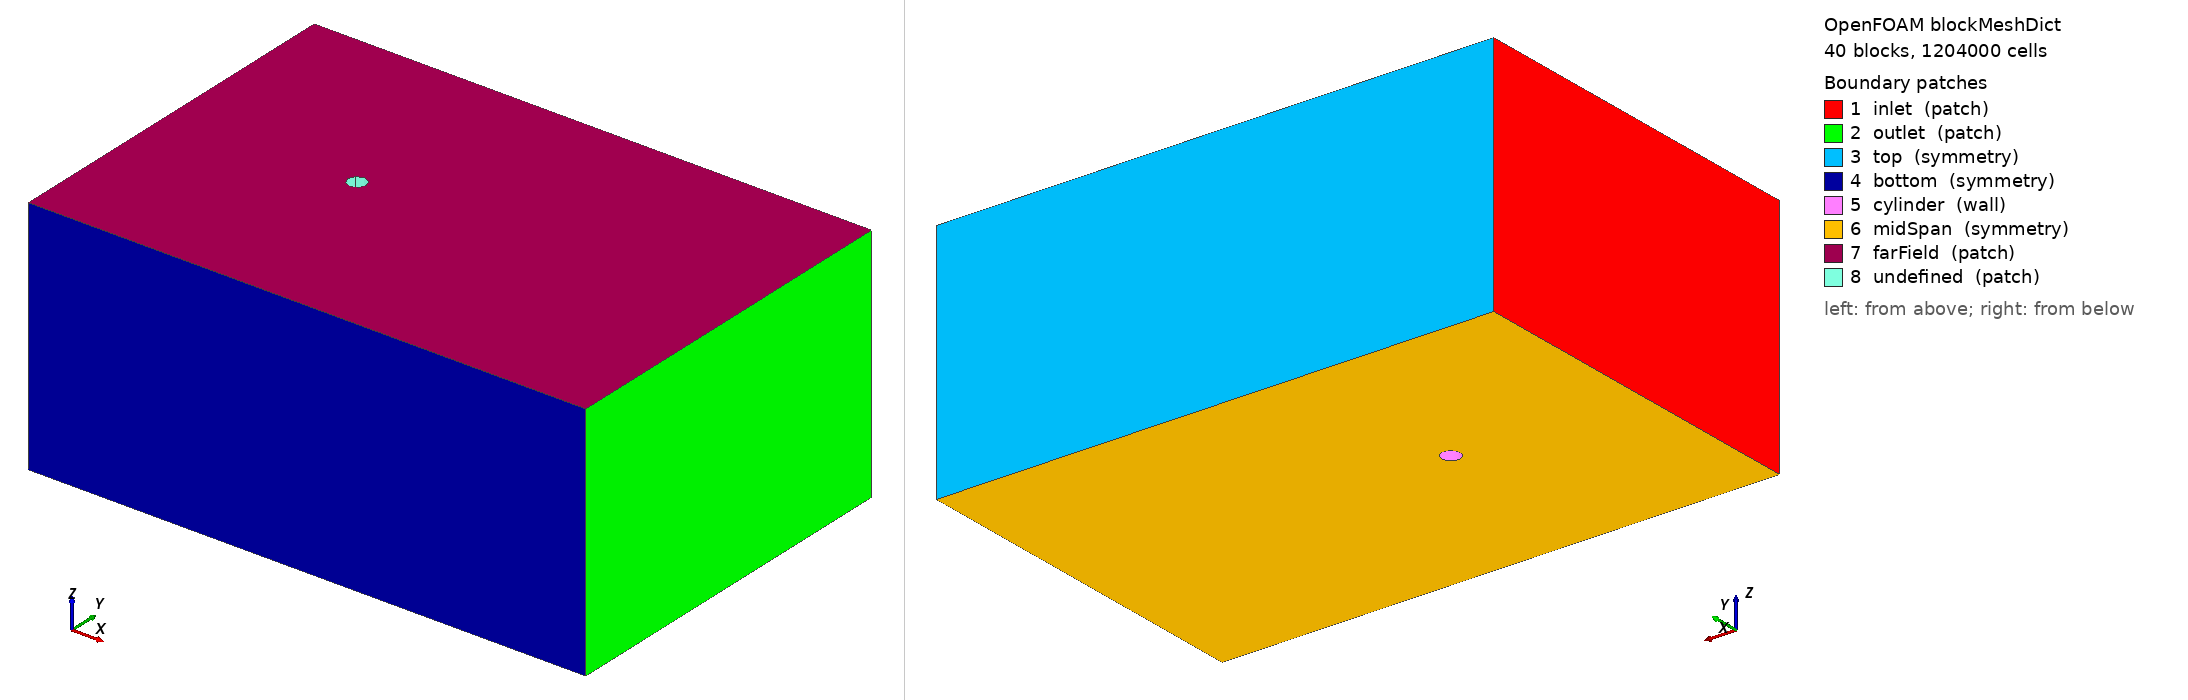

OpenFOAM case: the mesh blockMesh builds from blockMeshDict, 40 block(s), 1204000 cells. Boundary patches (legend numbers): 1 inlet (patch), 2 outlet (patch), 3 top (symmetry), 4 bottom (symmetry), 5 cylinder (wall), 6 midSpan (symmetry), 7 farField (patch), 8 undefined (patch). Left view from above one corner, right view from below the opposite corner. Boundary conditions: 5 field file(s) under 0/; 8 of 8 drawn patches have an entry in a shipped field file.

=== system/blockMeshDict ===
FoamFile
{
    version     2.0;
    format      ascii;
    class       dictionary;
    object      blockMeshDict;
}
// * * * * * * * * * * * * * * * * * * * * * * * * * * * * * * * * * * * * * //

scale 1;

vertices
(
    (2.000000 0.000000 0.000000)  // 0 E0z0
    (0.000000 2.000000 0.000000)  // 1 N0z0
    (-2.000000 0.000000 0.000000)  // 2 W0z0
    (0.000000 -2.000000 0.000000)  // 3 S0z0
    (5.000000 0.000000 0.000000)  // 4 E1z0
    (0.000000 5.000000 0.000000)  // 5 N1z0
    (-5.000000 0.000000 0.000000)  // 6 W1z0
    (0.000000 -5.000000 0.000000)  // 7 S1z0
    (80.000000 0.000000 0.000000)  // 8 E2z0
    (0.000000 40.000000 0.000000)  // 9 N2z0
    (-40.000000 0.000000 0.000000)  // 10 W2z0
    (0.000000 -40.000000 0.000000)  // 11 S2z0
    (-40.000000 -40.000000 0.000000)  // 12 SWz0
    (80.000000 -40.000000 0.000000)  // 13 SEz0
    (80.000000 40.000000 0.000000)  // 14 NEz0
    (-40.000000 40.000000 0.000000)  // 15 NWz0
    (1.414214 1.414214 0.000000)  // 16 NE0z0
    (-1.414214 1.414214 0.000000)  // 17 NW0z0
    (-1.414214 -1.414214 0.000000)  // 18 SW0z0
    (1.414214 -1.414214 0.000000)  // 19 SE0z0
    (3.535534 3.535534 0.000000)  // 20 NE1z0
    (-3.535534 3.535534 0.000000)  // 21 NW1z0
    (-3.535534 -3.535534 0.000000)  // 22 SW1z0
    (3.535534 -3.535534 0.000000)  // 23 SE1z0
    (40.000000 40.000000 0.000000)  // 24 N2Ez0
    (-20.000000 40.000000 0.000000)  // 25 N2Wz0
    (80.000000 20.000000 0.000000)  // 26 E2Nz0
    (80.000000 -20.000000 0.000000)  // 27 E2Sz0
    (40.000000 -40.000000 0.000000)  // 28 S2Ez0
    (-20.000000 -40.000000 0.000000)  // 29 S2Wz0
    (-40.000000 20.000000 0.000000)  // 30 W2Nz0
    (-40.000000 -20.000000 0.000000)  // 31 W2Sz0
    (2.000000 0.000000 32.000000)  // 32 Ez32
    (0.000000 2.000000 32.000000)  // 33 Nz32
    (-2.000000 0.000000 32.000000)  // 34 Wz32
    (0.000000 -2.000000 32.000000)  // 35 Sz32
    (5.000000 0.000000 32.000000)  // 36 E1z32
    (0.000000 5.000000 32.000000)  // 37 N1z32
    (-5.000000 0.000000 32.000000)  // 38 W1z32
    (0.000000 -5.000000 32.000000)  // 39 S1z32
    (80.000000 0.000000 32.000000)  // 40 E2z32
    (0.000000 40.000000 32.000000)  // 41 N2z32
    (-40.000000 0.000000 32.000000)  // 42 W2z32
    (0.000000 -40.000000 32.000000)  // 43 S2z32
    (-40.000000 -40.000000 32.000000)  // 44 SWz32
    (80.000000 -40.000000 32.000000)  // 45 SEz32
    (80.000000 40.000000 32.000000)  // 46 NEz32
    (-40.000000 40.000000 32.000000)  // 47 NWz32
    (1.414214 1.414214 32.000000)  // 48 NEz32
    (-1.414214 1.414214 32.000000)  // 49 NWz32
    (-1.414214 -1.414214 32.000000)  // 50 SWz32
    (1.414214 -1.414214 32.000000)  // 51 SEz32
    (3.535534 3.535534 32.000000)  // 52 NE1z32
    (-3.535534 3.535534 32.000000)  // 53 NW1z32
    (-3.535534 -3.535534 32.000000)  // 54 SW1z32
    (3.535534 -3.535534 32.000000)  // 55 SE1z32
    (40.000000 40.000000 32.000000)  // 56 N2Ez32
    (-20.000000 40.000000 32.000000)  // 57 N2Wz32
    (80.000000 20.000000 32.000000)  // 58 E2Nz32
    (80.000000 -20.000000 32.000000)  // 59 E2Sz32
    (40.000000 -40.000000 32.000000)  // 60 S2Ez32
    (-20.000000 -40.000000 32.000000)  // 61 S2Wz32
    (-40.000000 20.000000 32.000000)  // 62 W2Nz32
    (-40.000000 -20.000000 32.000000)  // 63 W2Sz32
    (2.000000 0.000000 52.000000)  // 64 Ez52
    (0.000000 2.000000 52.000000)  // 65 Nz52
    (-2.000000 0.000000 52.000000)  // 66 Wz52
    (0.000000 -2.000000 52.000000)  // 67 Sz52
    (5.000000 0.000000 52.000000)  // 68 E1z52
    (0.000000 5.000000 52.000000)  // 69 N1z52
    (-5.000000 0.000000 52.000000)  // 70 W1z52
    (0.000000 -5.000000 52.000000)  // 71 S1z52
    (80.000000 0.000000 52.000000)  // 72 E2z52
    (0.000000 40.000000 52.000000)  // 73 N2z52
    (-40.000000 0.000000 52.000000)  // 74 W2z52
    (0.000000 -40.000000 52.000000)  // 75 S2z52
    (-40.000000 -40.000000 52.000000)  // 76 SWz52
    (80.000000 -40.000000 52.000000)  // 77 SEz52
    (80.000000 40.000000 52.000000)  // 78 NEz52
    (-40.000000 40.000000 52.000000)  // 79 NWz52
    (1.414214 1.414214 52.000000)  // 80 NEz52
    (-1.414214 1.414214 52.000000)  // 81 NWz52
    (-1.414214 -1.414214 52.000000)  // 82 SWz52
    (1.414214 -1.414214 52.000000)  // 83 SEz52
    (3.535534 3.535534 52.000000)  // 84 NE1z52
    (-3.535534 3.535534 52.000000)  // 85 NW1z52
    (-3.535534 -3.535534 52.000000)  // 86 SW1z52
    (3.535534 -3.535534 52.000000)  // 87 SE1z52
    (40.000000 40.000000 52.000000)  // 88 N2Ez52
    (-20.000000 40.000000 52.000000)  // 89 N2Wz52
    (80.000000 20.000000 52.000000)  // 90 E2Nz52
    (80.000000 -20.000000 52.000000)  // 91 E2Sz52
    (40.000000 -40.000000 52.000000)  // 92 S2Ez52
    (-20.000000 -40.000000 52.000000)  // 93 S2Wz52
    (-40.000000 20.000000 52.000000)  // 94 W2Nz52
    (-40.000000 -20.000000 52.000000)  // 95 W2Sz52
);

blocks
(
    hex (0 4 20 16 32 36 52 48) (50 15 50) simpleGrading (5 1 0.1)
    hex (32 36 52 48 64 68 84 80) (50 15 20) simpleGrading (5 1 1.0)
    hex (16 20 5 1 48 52 37 33) (50 15 50) simpleGrading (5 1 0.1)
    hex (48 52 37 33 80 84 69 65) (50 15 20) simpleGrading (5 1 1.0)
    hex (1 5 21 17 33 37 53 49) (50 15 50) simpleGrading (5 1 0.1)
    hex (33 37 53 49 65 69 85 81) (50 15 20) simpleGrading (5 1 1.0)
    hex (17 21 6 2 49 53 38 34) (50 15 50) simpleGrading (5 1 0.1)
    hex (49 53 38 34 81 85 70 66) (50 15 20) simpleGrading (5 1 1.0)
    hex (2 6 22 18 34 38 54 50) (50 15 50) simpleGrading (5 1 0.1)
    hex (34 38 54 50 66 70 86 82) (50 15 20) simpleGrading (5 1 1.0)
    hex (18 22 7 3 50 54 39 35) (50 15 50) simpleGrading (5 1 0.1)
    hex (50 54 39 35 82 86 71 67) (50 15 20) simpleGrading (5 1 1.0)
    hex (3 7 23 19 35 39 55 51) (50 15 50) simpleGrading (5 1 0.1)
    hex (35 39 55 51 67 71 87 83) (50 15 20) simpleGrading (5 1 1.0)
    hex (19 23 4 0 51 55 36 32) (50 15 50) simpleGrading (5 1 0.1)
    hex (51 55 36 32 83 87 68 64) (50 15 20) simpleGrading (5 1 1.0)
    hex (4 8 26 20 36 40 58 52) (40 15 50) simpleGrading (1 1 0.1)
    hex (36 40 58 52 68 72 90 84) (40 15 20) simpleGrading (1 1 1.0)
    hex (20 24 9 5 52 56 41 37) (40 15 50) simpleGrading (1 1 0.1)
    hex (52 56 41 37 84 88 73 69) (40 15 20) simpleGrading (1 1 1.0)
    hex (5 9 25 21 37 41 57 53) (40 15 50) simpleGrading (1 1 0.1)
    hex (37 41 57 53 69 73 89 85) (40 15 20) simpleGrading (1 1 1.0)
    hex (21 30 10 6 53 62 42 38) (40 15 50) simpleGrading (1 1 0.1)
    hex (53 62 42 38 85 94 74 70) (40 15 20) simpleGrading (1 1 1.0)
    hex (6 10 31 22 38 42 63 54) (40 15 50) simpleGrading (1 1 0.1)
    hex (38 42 63 54 70 74 95 86) (40 15 20) simpleGrading (1 1 1.0)
    hex (22 29 11 7 54 61 43 39) (40 15 50) simpleGrading (1 1 0.1)
    hex (54 61 43 39 86 93 75 71) (40 15 20) simpleGrading (1 1 1.0)
    hex (7 11 28 23 39 43 60 55) (40 15 50) simpleGrading (1 1 0.1)
    hex (39 43 60 55 71 75 92 87) (40 15 20) simpleGrading (1 1 1.0)
    hex (23 27 8 4 55 59 40 36) (40 15 50) simpleGrading (1 1 0.1)
    hex (55 59 40 36 87 91 72 68) (40 15 20) simpleGrading (1 1 1.0)
    hex (20 26 14 24 52 58 46 56) (40 40 50) simpleGrading (1 1 0.1)
    hex (52 58 46 56 84 90 78 88) (40 40 20) simpleGrading (1 1 1.0)
    hex (25 15 30 21 57 47 62 53) (40 40 50) simpleGrading (1 1 0.1)
    hex (57 47 62 53 89 79 94 85) (40 40 20) simpleGrading (1 1 1.0)
    hex (31 12 29 22 63 44 61 54) (40 40 50) simpleGrading (1 1 0.1)
    hex (63 44 61 54 95 76 93 86) (40 40 20) simpleGrading (1 1 1.0)
    hex (28 13 27 23 60 45 59 55) (40 40 50) simpleGrading (1 1 0.1)
    hex (60 45 59 55 92 77 91 87) (40 40 20) simpleGrading (1 1 1.0)
);

edges
(
    arc 0 16 (1.847759 0.765367 0.0)
    arc 16 1 (0.765367 1.847759 0.0)
    arc 1 17 (-0.765367 1.847759 0.0)
    arc 17 2 (-1.847759 0.765367 0.0)
    arc 2 18 (-1.847759 -0.765367 0.0)
    arc 18 3 (-0.765367 -1.847759 0.0)
    arc 3 19 (0.765367 -1.847759 0.0)
    arc 19 0 (1.847759 -0.765367 0.0)
    arc 4 20 (4.619398 1.913417 0.0)
    arc 20 5 (1.913417 4.619398 0.0)
    arc 5 21 (-1.913417 4.619398 0.0)
    arc 21 6 (-4.619398 1.913417 0.0)
    arc 6 22 (-4.619398 -1.913417 0.0)
    arc 22 7 (-1.913417 -4.619398 0.0)
    arc 7 23 (1.913417 -4.619398 0.0)
    arc 23 4 (4.619398 -1.913417 0.0)
    arc 32 48 (1.847759 0.765367 32.0)
    arc 48 33 (0.765367 1.847759 32.0)
    arc 33 49 (-0.765367 1.847759 32.0)
    arc 49 34 (-1.847759 0.765367 32.0)
    arc 34 50 (-1.847759 -0.765367 32.0)
    arc 50 35 (-0.765367 -1.847759 32.0)
    arc 35 51 (0.765367 -1.847759 32.0)
    arc 51 32 (1.847759 -0.765367 32.0)
    arc 36 52 (4.619398 1.913417 32.0)
    arc 52 37 (1.913417 4.619398 32.0)
    arc 37 53 (-1.913417 4.619398 32.0)
    arc 53 38 (-4.619398 1.913417 32.0)
    arc 38 54 (-4.619398 -1.913417 32.0)
    arc 54 39 (-1.913417 -4.619398 32.0)
    arc 39 55 (1.913417 -4.619398 32.0)
    arc 55 36 (4.619398 -1.913417 32.0)
);

boundary
(
    inlet
    {
        type patch;
        faces
        (
            (30 10 42 62)
            (62 42 74 94)
            (10 31 63 42)
            (42 63 95 74)
            (15 30 62 47)
            (47 62 94 79)
            (31 12 44 63)
            (63 44 76 95)
        );
    }
    outlet
    {
        type patch;
        faces
        (
            (8 26 58 40)
            (40 58 90 72)
            (27 8 40 59)
            (59 40 72 91)
            (26 14 46 58)
            (58 46 78 90)
            (13 27 59 45)
            (45 59 91 77)
        );
    }
    top
    {
        type symmetry;
        faces
        (
            (24 9 41 56)
            (56 41 73 88)
            (9 25 57 41)
            (41 57 89 73)
            (14 24 56 46)
            (46 56 88 78)
            (25 15 47 57)
            (57 47 79 89)
        );
    }
    bottom
    {
        type symmetry;
        faces
        (
            (29 11 43 61)
            (61 43 75 93)
            (11 28 60 43)
            (43 60 92 75)
            (12 29 61 44)
            (44 61 93 76)
            (28 13 45 60)
            (60 45 77 92)
        );
    }
    cylinder
    {
        type wall;
        faces
        (
            (0 32 48 16)
            (16 48 33 1)
            (1 33 49 17)
            (17 49 34 2)
            (2 34 50 18)
            (18 50 35 3)
            (3 35 51 19)
            (19 51 32 0)
        );
    }
    midSpan
    {
        type symmetry;
        faces
        (
            (0 16 20 4)
            (16 1 5 20)
            (1 17 21 5)
            (17 2 6 21)
            (2 18 22 6)
            (18 3 7 22)
            (3 19 23 7)
            (19 0 4 23)
            (4 20 26 8)
            (20 5 9 24)
            (5 21 25 9)
            (21 6 10 30)
            (6 22 31 10)
            (22 7 11 29)
            (7 23 28 11)
            (23 4 8 27)
            (20 24 14 26)
            (25 21 30 15)
            (31 22 29 12)
            (28 23 27 13)
        );
    }
    farField
    {
        type patch;
        faces
        (
            (64 68 84 80)
            (80 84 69 65)
            (65 69 85 81)
            (81 85 70 66)
            (66 70 86 82)
            (82 86 71 67)
            (67 71 87 83)
            (83 87 68 64)
            (68 72 90 84)
            (84 88 73 69)
            (69 73 89 85)
            (85 94 74 70)
            (70 74 95 86)
            (86 93 75 71)
            (71 75 92 87)
            (87 91 72 68)
            (84 90 78 88)
            (89 79 94 85)
            (95 76 93 86)
            (92 77 91 87)
        );
    }
    undefined
    {
        type patch;
        faces
        (
            (32 64 80 48)
            (48 80 65 33)
            (33 65 81 49)
            (49 81 66 34)
            (34 66 82 50)
            (50 82 67 35)
            (35 67 83 51)
            (51 83 64 32)
        );
    }
);


=== system/controlDict ===
/*--------------------------------*- C++ -*----------------------------------*\
| =========                 |                                                 |
| \\      /  F ield         | OpenFOAM: The Open Source CFD Toolbox           |
|  \\    /   O peration     | Version:  12                                    |
|   \\  /    A nd           | Website:  www.openfoam.org                      |
|    \\/     M anipulation  |                                                 |
\*---------------------------------------------------------------------------*/
FoamFile
{
    version     2.0;
    format      ascii;
    class       dictionary;
    object      controlDict;
}
// * * * * * * * * * * * * * * * * * * * * * * * * * * * * * * * * * * * * * //

application     foamRun;

startFrom       startTime;
startTime       0;
stopAt          endTime;
endTime         3000;
deltaT          1;

writeControl    timeStep;
writeInterval   500;
purgeWrite      0;
writeFormat     ascii;
writePrecision  8;
writeCompression off;
timeFormat      general;
timePrecision   6;
runTimeModifiable true;

functions
{
    forces
    {
        type            forces;
        libs            ("libforces");
        patches         (cylinder);
        rho             rhoInf;
        rhoInf          1.225;
        CofR            (0 0 0);
        writeControl    timeStep;
        writeInterval   100;
    }

    forceCoeffs
    {
        type            forceCoeffs;
        libs            ("libforces");
        patches         (cylinder);
        rho             rhoInf;
        rhoInf          1.225;
        CofR            (0 0 0);
        liftDir         (0 1 0);
        dragDir         (1 0 0);
        pitchAxis       (0 0 1);
        magUInf         20;
        lRef            4;
        Aref            128;
        writeControl    timeStep;
        writeInterval   100;
    }
}

// * * * * * * * * * * * * * * * * * * * * * * * * * * * * * * * * * * * * * //


=== 0/U ===
/*--------------------------------*- C++ -*----------------------------------*\
| =========                 |                                                 |
| \\      /  F ield         | OpenFOAM: The Open Source CFD Toolbox           |
|  \\    /   O peration     | Version:  12                                    |
|   \\  /    A nd           | Website:  www.openfoam.org                      |
|    \\/     M anipulation  |                                                 |
\*---------------------------------------------------------------------------*/
FoamFile
{
    version     2.0;
    format      ascii;
    class       volVectorField;
    object      U;
}
// * * * * * * * * * * * * * * * * * * * * * * * * * * * * * * * * * * * * * //

dimensions      [0 1 -1 0 0 0 0];
internalField   uniform (20 0 0);

boundaryField
{
    inlet
    {
        type            fixedValue;
        value           uniform (20 0 0);
    }
    outlet
    {
        type            inletOutlet;
        inletValue      uniform (20 0 0);
        value           uniform (20 0 0);
    }
    top
    {
        type            symmetry;
    }
    bottom
    {
        type            symmetry;
    }
    cylinder
    {
        type            rotatingWallVelocity;
        origin          (0 0 0);
        axis            (0 0 1);
        omega           -6.283185;
    }
    midSpan
    {
        type            symmetry;
    }
    farField
    {
        type            inletOutlet;
        inletValue      uniform (20 0 0);
        value           uniform (20 0 0);
    }
    undefined
    {
        type            zeroGradient;
    }
}

// * * * * * * * * * * * * * * * * * * * * * * * * * * * * * * * * * * * * * //


=== 0/k ===
/*--------------------------------*- C++ -*----------------------------------*\
| =========                 |                                                 |
| \\      /  F ield         | OpenFOAM: The Open Source CFD Toolbox           |
|  \\    /   O peration     | Version:  12                                    |
|   \\  /    A nd           | Website:  www.openfoam.org                      |
|    \\/     M anipulation  |                                                 |
\*---------------------------------------------------------------------------*/
FoamFile
{
    version     2.0;
    format      ascii;
    class       volScalarField;
    object      k;
}
// * * * * * * * * * * * * * * * * * * * * * * * * * * * * * * * * * * * * * //

dimensions      [0 2 -2 0 0 0 0];
internalField   uniform 0.0138889;

boundaryField
{
    inlet
    {
        type            fixedValue;
        value           uniform 0.0138889;
    }
    outlet
    {
        type            zeroGradient;
    }
    top
    {
        type            symmetry;
    }
    bottom
    {
        type            symmetry;
    }
    cylinder
    {
        type            kqRWallFunction;
        value           uniform 0;
    }
    midSpan
    {
        type            symmetry;
    }
    farField
    {
        type            inletOutlet;
        inletValue      uniform 0.0138889;
        value           uniform 0.0138889;
    }
    undefined
    {
        type            zeroGradient;
    }
}

// * * * * * * * * * * * * * * * * * * * * * * * * * * * * * * * * * * * * * //


=== 0/nut ===
/*--------------------------------*- C++ -*----------------------------------*\
| =========                 |                                                 |
| \\      /  F ield         | OpenFOAM: The Open Source CFD Toolbox           |
|  \\    /   O peration     | Version:  12                                    |
|   \\  /    A nd           | Website:  www.openfoam.org                      |
|    \\/     M anipulation  |                                                 |
\*---------------------------------------------------------------------------*/
FoamFile
{
    version     2.0;
    format      ascii;
    class       volScalarField;
    object      nut;
}
// * * * * * * * * * * * * * * * * * * * * * * * * * * * * * * * * * * * * * //

dimensions      [0 2 -1 0 0 0 0];
internalField   uniform 0;

boundaryField
{
    inlet
    {
        type            calculated;
        value           uniform 0;
    }
    outlet
    {
        type            calculated;
        value           uniform 0;
    }
    top
    {
        type            symmetry;
    }
    bottom
    {
        type            symmetry;
    }
    cylinder
    {
        type            nutkWallFunction;
        value           uniform 0;
    }
    midSpan
    {
        type            symmetry;
    }
    farField
    {
        type            calculated;
        value           uniform 0;
    }
    undefined
    {
        type            calculated;
        value           uniform 0;
    }
}

// * * * * * * * * * * * * * * * * * * * * * * * * * * * * * * * * * * * * * //


=== 0/omega ===
/*--------------------------------*- C++ -*----------------------------------*\
| =========                 |                                                 |
| \\      /  F ield         | OpenFOAM: The Open Source CFD Toolbox           |
|  \\    /   O peration     | Version:  12                                    |
|   \\  /    A nd           | Website:  www.openfoam.org                      |
|    \\/     M anipulation  |                                                 |
\*---------------------------------------------------------------------------*/
FoamFile
{
    version     2.0;
    format      ascii;
    class       volScalarField;
    object      omega;
}
// * * * * * * * * * * * * * * * * * * * * * * * * * * * * * * * * * * * * * //

dimensions      [0 0 -1 0 0 0 0];
internalField   uniform 16.6667;

boundaryField
{
    inlet
    {
        type            fixedValue;
        value           uniform 16.6667;
    }
    outlet
    {
        type            zeroGradient;
    }
    top
    {
        type            symmetry;
    }
    bottom
    {
        type            symmetry;
    }
    cylinder
    {
        type            omegaWallFunction;
        value           uniform 16.6667;
    }
    midSpan
    {
        type            symmetry;
    }
    farField
    {
        type            inletOutlet;
        inletValue      uniform 16.6667;
        value           uniform 16.6667;
    }
    undefined
    {
        type            zeroGradient;
    }
}

// * * * * * * * * * * * * * * * * * * * * * * * * * * * * * * * * * * * * * //


=== 0/p ===
/*--------------------------------*- C++ -*----------------------------------*\
| =========                 |                                                 |
| \\      /  F ield         | OpenFOAM: The Open Source CFD Toolbox           |
|  \\    /   O peration     | Version:  12                                    |
|   \\  /    A nd           | Website:  www.openfoam.org                      |
|    \\/     M anipulation  |                                                 |
\*---------------------------------------------------------------------------*/
FoamFile
{
    version     2.0;
    format      ascii;
    class       volScalarField;
    object      p;
}
// * * * * * * * * * * * * * * * * * * * * * * * * * * * * * * * * * * * * * //

dimensions      [0 2 -2 0 0 0 0];
internalField   uniform 0;

boundaryField
{
    inlet
    {
        type            zeroGradient;
    }
    outlet
    {
        type            fixedValue;
        value           uniform 0;
    }
    top
    {
        type            symmetry;
    }
    bottom
    {
        type            symmetry;
    }
    cylinder
    {
        type            zeroGradient;
    }
    midSpan
    {
        type            symmetry;
    }
    farField
    {
        type            zeroGradient;
    }
    undefined
    {
        type            zeroGradient;
    }
}

// * * * * * * * * * * * * * * * * * * * * * * * * * * * * * * * * * * * * * //
